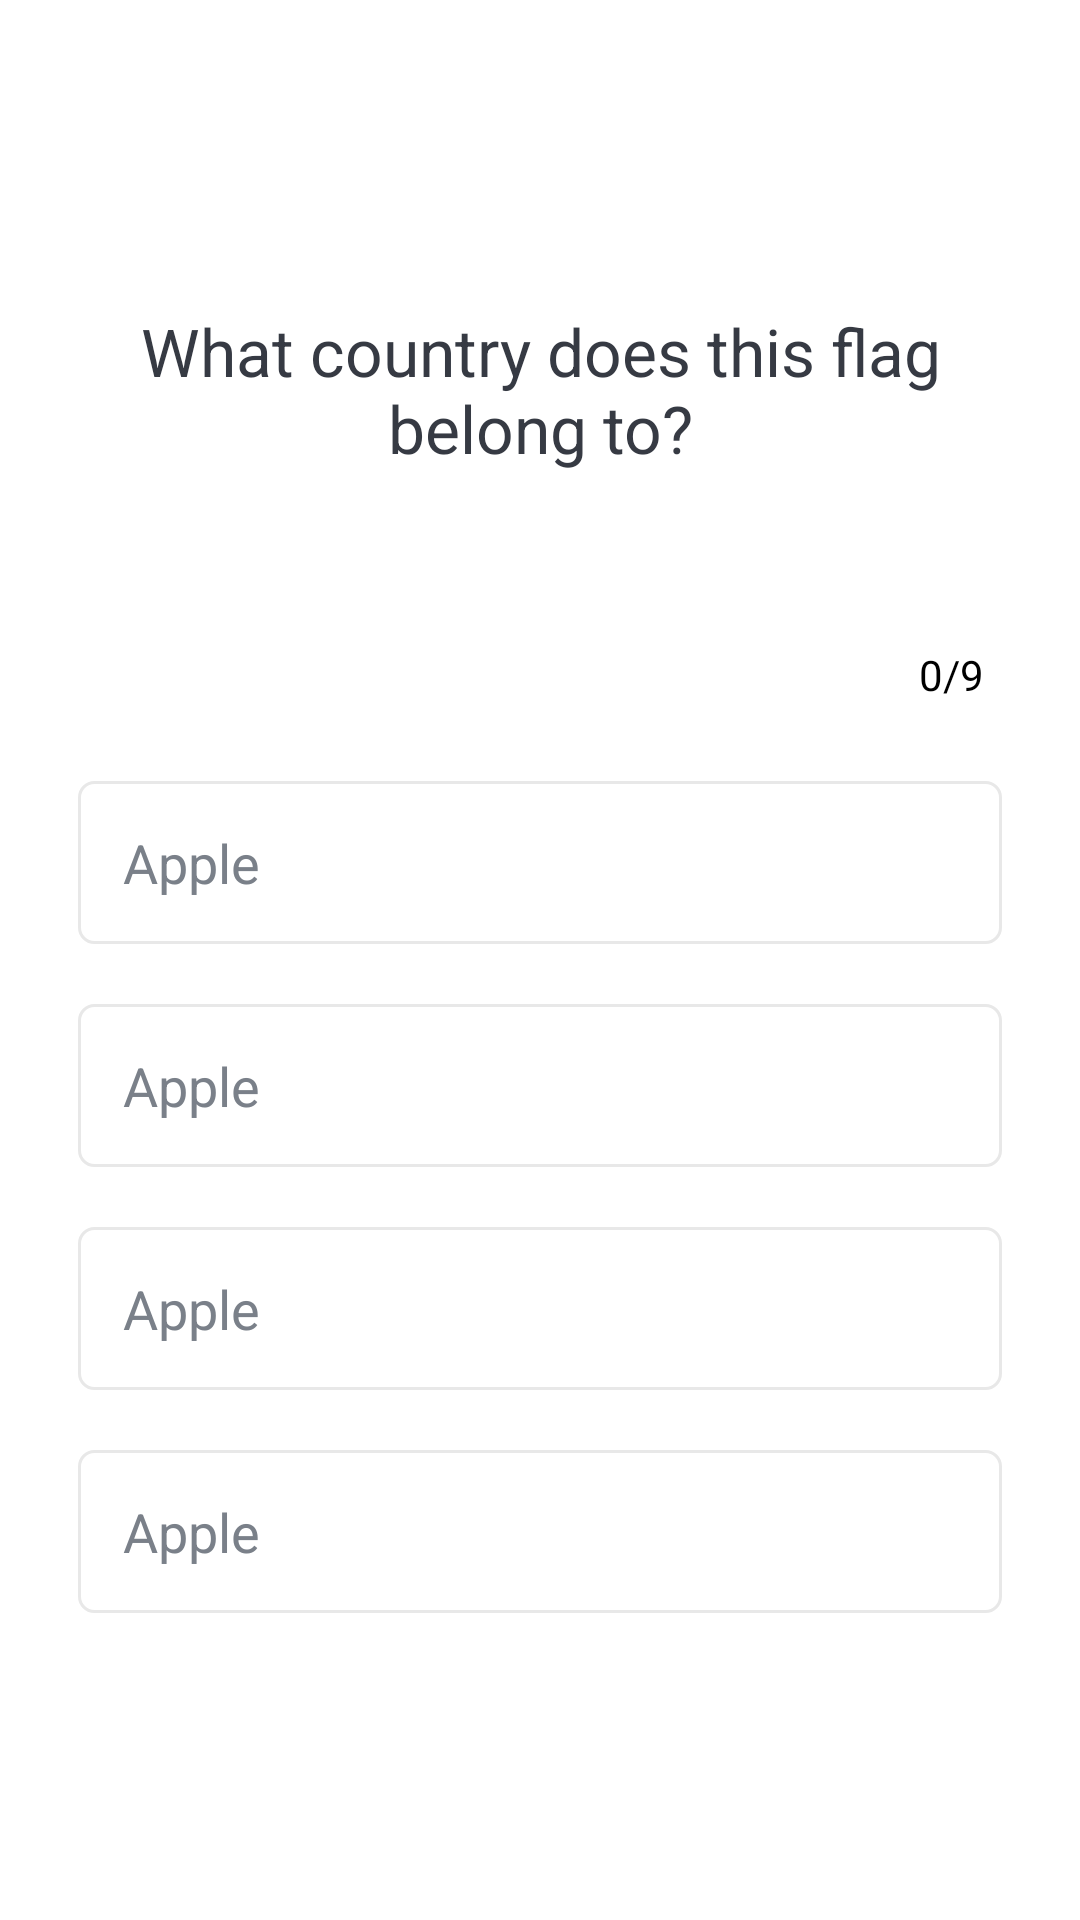

This screen was rendered from an Android layout file. Write that file and the resources it references.
<!-- AndroidManifest.xml: application theme Theme.MyQuizApp -->
<!-- res/layout/activity_quiz_questions.xml -->
<?xml version="1.0" encoding="utf-8"?>
<ScrollView xmlns:android="http://schemas.android.com/apk/res/android"
    xmlns:app="http://schemas.android.com/apk/res-auto"
    xmlns:tools="http://schemas.android.com/tools"
    android:layout_width="match_parent"
    android:layout_height="match_parent"
    android:fillViewport="true"
    tools:context=".QuizQuestionsActivity">
    <LinearLayout
        android:layout_width="match_parent"
        android:layout_height="wrap_content"
        android:gravity="center"
        android:orientation="vertical"
        android:padding="16dp">

        <TextView
            android:id="@+id/tv_question"
            android:layout_width="match_parent"
            android:layout_height="wrap_content"
            android:layout_margin="10dp"
            android:gravity="center"
            android:textSize="22sp"
            android:textColor="#363A43"
            android:text="What country does this flag belong to?"
            />
        <ImageView
            android:id="@+id/iv_image"
            android:layout_width="wrap_content"
            android:layout_height="wrap_content"
            android:layout_marginTop="16dp"
            android:contentDescription="Quiz Image"
            android:src="@drawable/ic_flag_of_india"
            />

        <LinearLayout
            android:layout_width="match_parent"
            android:layout_height="wrap_content"
            android:gravity="center_vertical"
            android:orientation="horizontal"
            android:layout_marginTop="16dp">
            <ProgressBar
                android:id="@+id/tv_progressBar"
                android:layout_width="0dp"
                android:layout_height="wrap_content"
                android:layout_weight="1"
                android:max="10"
                android:minHeight="50dp"
                android:progress="3"
                style="@style/Widget.AppCompat.ProgressBar.Horizontal"
                android:indeterminate="false"
                />
            <TextView
                android:id="@+id/tv_progress"
                android:layout_width="wrap_content"
                android:layout_height="wrap_content"
                android:gravity="center"
                android:padding="16dp"
                android:textSize="14sp"
                android:text="0/9"
                />
        </LinearLayout>

        <TextView
            android:id="@+id/tv_option_one"
            android:layout_width="match_parent"
            android:layout_height="wrap_content"
            android:layout_margin="10dp"
            android:background="@drawable/default_option_border_bg"
            android:layout_gravity="center"
            android:padding="15dp"
            android:textColor="#7A8089"
            android:textSize="18sp"
            android:text="Apple"
            />
        <TextView
            android:id="@+id/tv_option_two"
            android:layout_width="match_parent"
            android:layout_height="wrap_content"
            android:layout_margin="10dp"
            android:background="@drawable/default_option_border_bg"
            android:layout_gravity="center"
            android:padding="15dp"
            android:textColor="#7A8089"
            android:textSize="18sp"
            android:text="Apple"
            />
        <TextView
            android:id="@+id/tv_option_three"
            android:layout_width="match_parent"
            android:layout_height="wrap_content"
            android:layout_margin="10dp"
            android:background="@drawable/default_option_border_bg"
            android:layout_gravity="center"
            android:padding="15dp"
            android:textColor="#7A8089"
            android:textSize="18sp"
            android:text="Apple"
            />
        <TextView
            android:id="@+id/tv_option_four"
            android:layout_width="match_parent"
            android:layout_height="wrap_content"
            android:layout_margin="10dp"
            android:background="@drawable/default_option_border_bg"
            android:layout_gravity="center"
            android:padding="15dp"
            android:textColor="#7A8089"
            android:textSize="18sp"
            android:text="Apple"
            />

    </LinearLayout>

</ScrollView>
<!-- resources referenced by this layout -->
<resources>
  <!-- drawable default_option_border_bg (drawable) -->
  <?xml version="1.0" encoding="utf-8"?>
  <shape xmlns:android="http://schemas.android.com/apk/res/android"
      android:shape="rectangle"
      >
      <stroke
          android:width="1dp"
          android:color="#E8E8E8"
          />
      <solid  android:color="@color/white"/>
      <corners android:radius="5dp"/>
  
  </shape>
  <style name="Theme.MyQuizApp" parent="Theme.MaterialComponents.DayNight.NoActionBar">
          
          <item name="colorPrimary">@color/purple_200</item>
          <item name="colorPrimaryVariant">@color/purple_700</item>
          <item name="colorOnPrimary">@color/black</item>
          
          <item name="colorSecondary">@color/teal_200</item>
          <item name="colorSecondaryVariant">@color/teal_200</item>
          <item name="colorOnSecondary">@color/black</item>
          
          <item name="android:statusBarColor" tools:targetApi="l">?attr/colorPrimaryVariant</item>
          <item name="android:windowFullscreen">true</item>
          
      </style>
  <color name="white">#FFFFFFFF</color>
  <color name="purple_200">#FFBB86FC</color>
  <color name="purple_700">#FF3700B3</color>
  <color name="black">#FF000000</color>
  <color name="teal_200">#FF03DAC5</color>
</resources>
